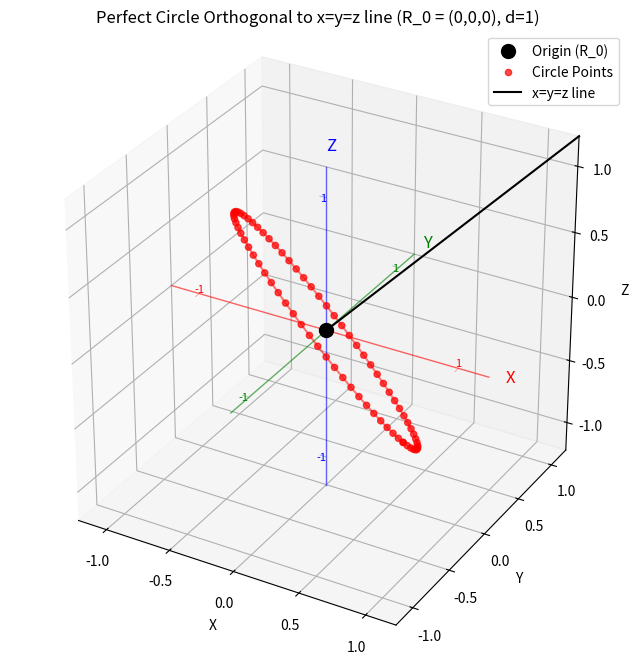
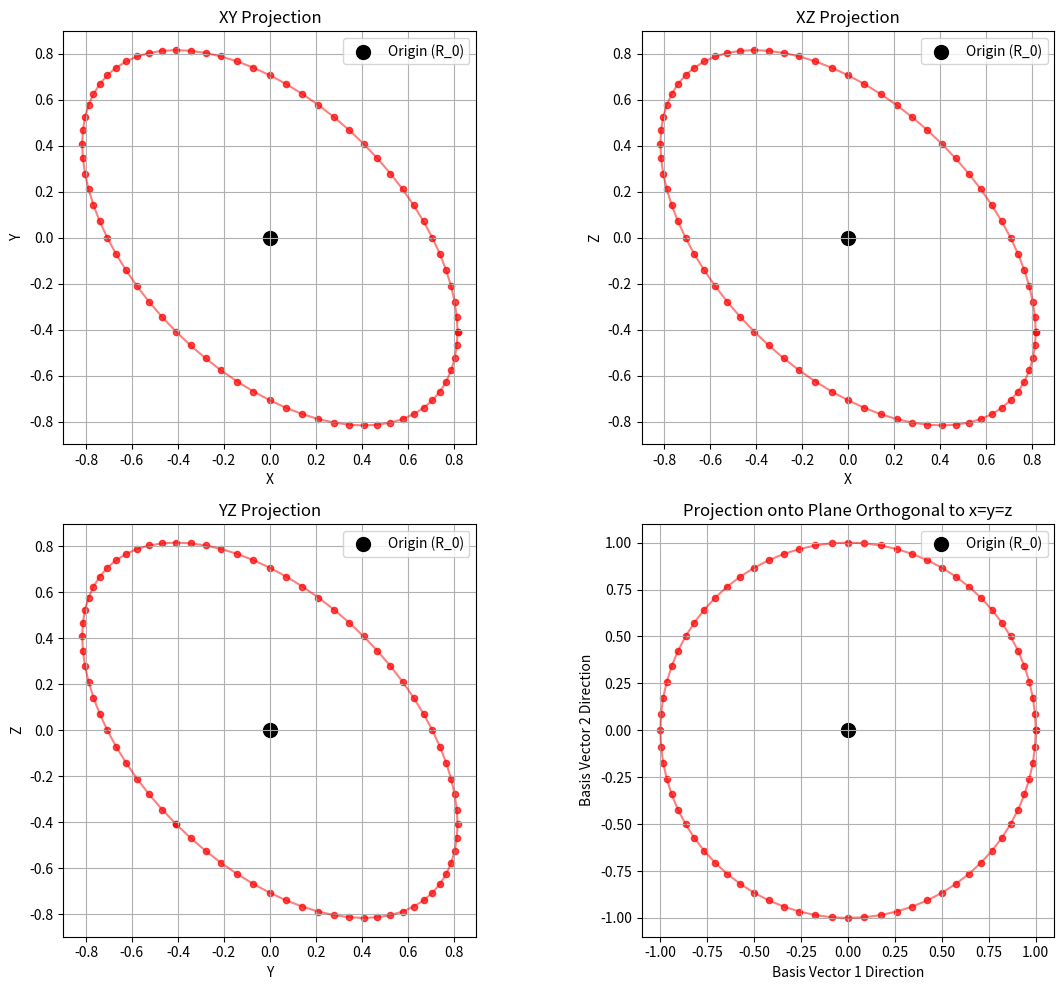
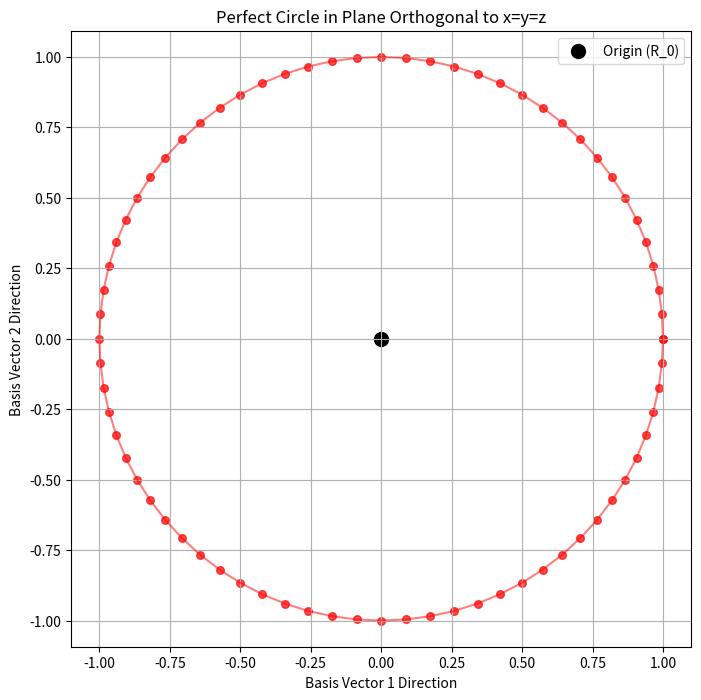

Source code (Python) for these figures, in order:
#!/usr/bin/env python3
"""
Generate and visualize a perfect circle in the plane orthogonal to the x=y=z line.
This script uses R_0 = (0,0,0), d=1, and theta ranging from 0 to 360 degrees in 5-degree steps.
"""

import numpy as np
import matplotlib.pyplot as plt
from mpl_toolkits.mplot3d import Axes3D
import os

def generate_perfect_orthogonal_circle(d=1.0, num_points=73):
    """
    Generate a perfect circle in the plane orthogonal to the x=y=z line.
    
    Parameters:
    d (float): Distance parameter, default is 1.0
    num_points (int): Number of points to generate, default is 73 (5-degree steps)
    
    Returns:
    numpy.ndarray: Array of points forming the circle
    """
    # Set R_0 to (0,0,0)
    R_0 = np.array([0, 0, 0])
    
    # Define the basis vectors orthogonal to the (1,1,1) direction
    basis1 = np.array([1, -1/2, -1/2])
    basis2 = np.array([0, -1/2, 1/2])
    
    # Normalize the basis vectors
    basis1 = basis1 / np.linalg.norm(basis1)
    basis2 = basis2 / np.linalg.norm(basis2)
    
    # Generate theta values from 0 to 2π
    thetas = np.linspace(0, 2*np.pi, num_points)
    
    # Generate points directly using the basis vectors to ensure a perfect circle
    points = []
    for theta in thetas:
        # Create a point at distance d from the origin in the plane spanned by basis1 and basis2
        point = R_0 + d * (np.cos(theta) * basis1 + np.sin(theta) * basis2)
        points.append(point)
    
    return np.array(points)

def visualize_perfect_orthogonal_circle(points):
    """
    Visualize the perfect circle in the plane orthogonal to the x=y=z line.
    
    Parameters:
    points (numpy.ndarray): Array of points forming the circle
    """
    # Create output directory if it doesn't exist
    import os
    if not os.path.exists('perfect_circle_output'):
        os.makedirs('perfect_circle_output')
    
    # Create a 3D visualization
    fig = plt.figure(figsize=(10, 8))
    ax = fig.add_subplot(111, projection='3d')
    
    # Plot the origin
    ax.scatter([0], [0], [0], color='black', s=100, label='Origin (R_0)')
    
    # Plot the circle points
    ax.scatter(points[:, 0], points[:, 1], points[:, 2], color='red', s=20, alpha=0.7, label='Circle Points')
    
    # Connect the points to show the circle
    ax.plot(points[:, 0], points[:, 1], points[:, 2], 'r-', alpha=0.5)
    
    # Add axis lines with higher visibility and labels
    # Adjust max_val to be closer to the actual data for better visualization
    max_val = np.max(np.abs(points)) * 1.5
    
    # X-axis - red with label and coordinate markers
    ax.plot([-max_val, max_val], [0, 0], [0, 0], 'r-', alpha=0.6, linewidth=1.0)
    ax.text(max_val*1.1, 0, 0, 'X', color='red', fontsize=12)
    
    # Add coordinate markers along X-axis
    for i in range(-int(max_val), int(max_val)+1):
        if i != 0 and i % 1 == 0:  # Only show integer values, skip zero
            ax.text(i, 0, 0, f'{i}', color='red', fontsize=8, ha='center', va='bottom')
            # Add small tick marks
            ax.plot([i, i], [0, -0.05], [0, 0], 'r-', alpha=0.4, linewidth=0.5)
    
    # Y-axis - green with label and coordinate markers
    ax.plot([0, 0], [-max_val, max_val], [0, 0], 'g-', alpha=0.6, linewidth=1.0)
    ax.text(0, max_val*1.1, 0, 'Y', color='green', fontsize=12)
    
    # Add coordinate markers along Y-axis
    for i in range(-int(max_val), int(max_val)+1):
        if i != 0 and i % 1 == 0:  # Only show integer values, skip zero
            ax.text(0, i, 0, f'{i}', color='green', fontsize=8, ha='right', va='center')
            # Add small tick marks
            ax.plot([0, -0.05], [i, i], [0, 0], 'g-', alpha=0.4, linewidth=0.5)
    
    # Z-axis - blue with label and coordinate markers
    ax.plot([0, 0], [0, 0], [-max_val, max_val], 'b-', alpha=0.6, linewidth=1.0)
    ax.text(0, 0, max_val*1.1, 'Z', color='blue', fontsize=12)
    
    # Add coordinate markers along Z-axis
    for i in range(-int(max_val), int(max_val)+1):
        if i != 0 and i % 1 == 0:  # Only show integer values, skip zero
            ax.text(0, 0, i, f'{i}', color='blue', fontsize=8, ha='right', va='center')
            # Add small tick marks
            ax.plot([0, -0.05], [0, 0], [i, i], 'b-', alpha=0.4, linewidth=0.5)
    
    # Plot the (1,1,1) direction
    max_val = np.max(np.abs(points)) * 1.5
    ax.plot([0, max_val], [0, max_val], [0, max_val], 'k-', label='x=y=z line')
    
    # Set labels and title
    ax.set_xlabel('X')
    ax.set_ylabel('Y')
    ax.set_zlabel('Z')
    ax.set_title('Perfect Circle Orthogonal to x=y=z line (R_0 = (0,0,0), d=1)')
    
    # Set equal aspect ratio and adjust limits for better viewing
    buffer = max_val * 0.2  # Add a small buffer for better visibility
    
    # Calculate actual data bounds for better scaling
    data_max = np.max(np.abs(points)) * 1.2
    
    # Use data-driven limits instead of the larger max_val
    ax.set_xlim([-data_max-buffer, data_max+buffer])
    ax.set_ylim([-data_max-buffer, data_max+buffer])
    ax.set_zlim([-data_max-buffer, data_max+buffer])
    
    # Set equal aspect ratio for better 3D visualization
    ax.set_box_aspect([1, 1, 1])
    
    # Add legend
    ax.legend()
    
    # Add grid
    ax.grid(True)
    
    # Save the figure
    plt.savefig('perfect_circle_output/perfect_circle_3d.png', dpi=300, bbox_inches='tight')
    
    # Create projections onto the coordinate planes
    fig, axs = plt.subplots(2, 2, figsize=(12, 10))
    
    # XY projection
    axs[0, 0].scatter(points[:, 0], points[:, 1], color='red', s=20, alpha=0.7)
    axs[0, 0].plot(points[:, 0], points[:, 1], 'r-', alpha=0.5)
    axs[0, 0].scatter(0, 0, color='black', s=100, label='Origin (R_0)')
    axs[0, 0].set_xlabel('X')
    axs[0, 0].set_ylabel('Y')
    axs[0, 0].set_title('XY Projection')
    axs[0, 0].grid(True)
    axs[0, 0].legend()
    axs[0, 0].set_aspect('equal')
    
    # XZ projection
    axs[0, 1].scatter(points[:, 0], points[:, 2], color='red', s=20, alpha=0.7)
    axs[0, 1].plot(points[:, 0], points[:, 2], 'r-', alpha=0.5)
    axs[0, 1].scatter(0, 0, color='black', s=100, label='Origin (R_0)')
    axs[0, 1].set_xlabel('X')
    axs[0, 1].set_ylabel('Z')
    axs[0, 1].set_title('XZ Projection')
    axs[0, 1].grid(True)
    axs[0, 1].legend()
    axs[0, 1].set_aspect('equal')
    
    # YZ projection
    axs[1, 0].scatter(points[:, 1], points[:, 2], color='red', s=20, alpha=0.7)
    axs[1, 0].plot(points[:, 1], points[:, 2], 'r-', alpha=0.5)
    axs[1, 0].scatter(0, 0, color='black', s=100, label='Origin (R_0)')
    axs[1, 0].set_xlabel('Y')
    axs[1, 0].set_ylabel('Z')
    axs[1, 0].set_title('YZ Projection')
    axs[1, 0].grid(True)
    axs[1, 0].legend()
    axs[1, 0].set_aspect('equal')
    
    # Define the basis vectors orthogonal to the (1,1,1) direction
    basis1 = np.array([1, -1/2, -1/2])
    basis2 = np.array([0, -1/2, 1/2])
    
    # Normalize them
    basis1 = basis1 / np.linalg.norm(basis1)
    basis2 = basis2 / np.linalg.norm(basis2)
    
    # Project all points onto the orthogonal plane
    points_proj = []
    for p in points:
        p_proj = np.array([np.dot(p, basis1), np.dot(p, basis2)])
        points_proj.append(p_proj)
    
    points_proj = np.array(points_proj)
    
    # Orthogonal plane projection
    axs[1, 1].scatter(points_proj[:, 0], points_proj[:, 1], color='red', s=20, alpha=0.7)
    axs[1, 1].plot(points_proj[:, 0], points_proj[:, 1], 'r-', alpha=0.5)
    axs[1, 1].scatter(0, 0, color='black', s=100, label='Origin (R_0)')
    axs[1, 1].set_xlabel('Basis Vector 1 Direction')
    axs[1, 1].set_ylabel('Basis Vector 2 Direction')
    axs[1, 1].set_title('Projection onto Plane Orthogonal to x=y=z')
    axs[1, 1].grid(True)
    axs[1, 1].legend()
    axs[1, 1].set_aspect('equal')
    
    plt.tight_layout()
    plt.savefig('perfect_circle_output/perfect_circle_projections.png', dpi=300, bbox_inches='tight')
    
    # Create a separate figure for the projection onto the orthogonal plane
    plt.figure(figsize=(8, 8))
    plt.scatter(points_proj[:, 0], points_proj[:, 1], color='red', s=30, alpha=0.7)
    plt.plot(points_proj[:, 0], points_proj[:, 1], 'r-', alpha=0.5)
    plt.scatter(0, 0, color='black', s=100, label='Origin (R_0)')
    plt.xlabel('Basis Vector 1 Direction')
    plt.ylabel('Basis Vector 2 Direction')
    plt.title('Perfect Circle in Plane Orthogonal to x=y=z')
    plt.grid(True)
    plt.legend()
    plt.axis('equal')
    plt.savefig('perfect_circle_output/perfect_circle_orthogonal_plane.png', dpi=300, bbox_inches='tight')
    
    print(f"Visualizations saved to 'perfect_circle_output' directory.")

def verify_circle_properties(points):
    """
    Verify that the generated points form a perfect circle.
    
    Parameters:
    points (numpy.ndarray): Array of points forming the circle
    
    Returns:
    dict: Dictionary containing verification results
    """
    # Calculate distances from origin
    distances = np.linalg.norm(points, axis=1)
    
    # Calculate statistics
    mean_distance = np.mean(distances)
    std_distance = np.std(distances)
    min_distance = np.min(distances)
    max_distance = np.max(distances)
    
    # Verify orthogonality to (1,1,1) direction
    unit_111 = np.array([1, 1, 1]) / np.sqrt(3)  # Normalized (1,1,1) vector
    
    # Calculate dot products for each point
    dot_products = []
    for p in points:
        dot_product = np.abs(np.dot(p, unit_111))
        dot_products.append(dot_product)
    
    max_dot_product = max(dot_products)
    avg_dot_product = sum(dot_products) / len(dot_products)
    
    # Define the basis vectors orthogonal to the (1,1,1) direction
    basis1 = np.array([1, -1/2, -1/2])
    basis2 = np.array([0, -1/2, 1/2])
    
    # Normalize them
    basis1 = basis1 / np.linalg.norm(basis1)
    basis2 = basis2 / np.linalg.norm(basis2)
    
    # Project all points onto the orthogonal plane
    points_proj = []
    for p in points:
        p_proj = np.array([np.dot(p, basis1), np.dot(p, basis2)])
        points_proj.append(p_proj)
    
    points_proj = np.array(points_proj)
    
    # Calculate distances from origin in the projected plane
    proj_distances = np.linalg.norm(points_proj, axis=1)
    
    # Calculate statistics for projected points
    proj_mean_distance = np.mean(proj_distances)
    proj_std_distance = np.std(proj_distances)
    proj_min_distance = np.min(proj_distances)
    proj_max_distance = np.max(proj_distances)
    
    return {
        "3D Circle Properties": {
            "Mean Distance from Origin": mean_distance,
            "Standard Deviation of Distances": std_distance,
            "Minimum Distance": min_distance,
            "Maximum Distance": max_distance,
            "Max/Min Ratio": max_distance / min_distance if min_distance > 0 else float('inf')
        },
        "Orthogonality Verification": {
            "Maximum Dot Product with (1,1,1)": max_dot_product,
            "Average Dot Product with (1,1,1)": avg_dot_product
        },
        "2D Projection Properties": {
            "Mean Distance from Origin": proj_mean_distance,
            "Standard Deviation of Distances": proj_std_distance,
            "Minimum Distance": proj_min_distance,
            "Maximum Distance": proj_max_distance,
            "Max/Min Ratio": proj_max_distance / proj_min_distance if proj_min_distance > 0 else float('inf')
        }
    }

def main():
    """Main function to generate and visualize the perfect orthogonal circle."""
    # Set parameters
    d = 1.0
    num_points = 73  # 5-degree increments
    
    print(f"Generating perfect circle with {num_points} points...")
    print(f"Parameters: R_0=(0,0,0), d={d}")
    
    # Generate circle
    points = generate_perfect_orthogonal_circle(d, num_points)
    
    # Verify circle properties
    verification = verify_circle_properties(points)
    
    print("\nCircle Properties Verification:")
    for category, properties in verification.items():
        print(f"\n{category}:")
        for prop, value in properties.items():
            print(f"  {prop}: {value}")
    
    # Visualize circle
    visualize_perfect_orthogonal_circle(points)
    
    # Save verification results to file
    with open('perfect_circle_output/verification_results.txt', 'w') as f:
        f.write("Perfect Circle Properties Verification\n")
        f.write("======================================\n\n")
        f.write(f"Parameters: R_0=(0,0,0), d={d}, num_points={num_points}\n\n")
        
        for category, properties in verification.items():
            f.write(f"{category}:\n")
            for prop, value in properties.items():
                f.write(f"  {prop}: {value}\n")
            f.write("\n")
    
    print("\nVerification results saved to 'perfect_circle_output/verification_results.txt'")

if __name__ == "__main__":
    main()
